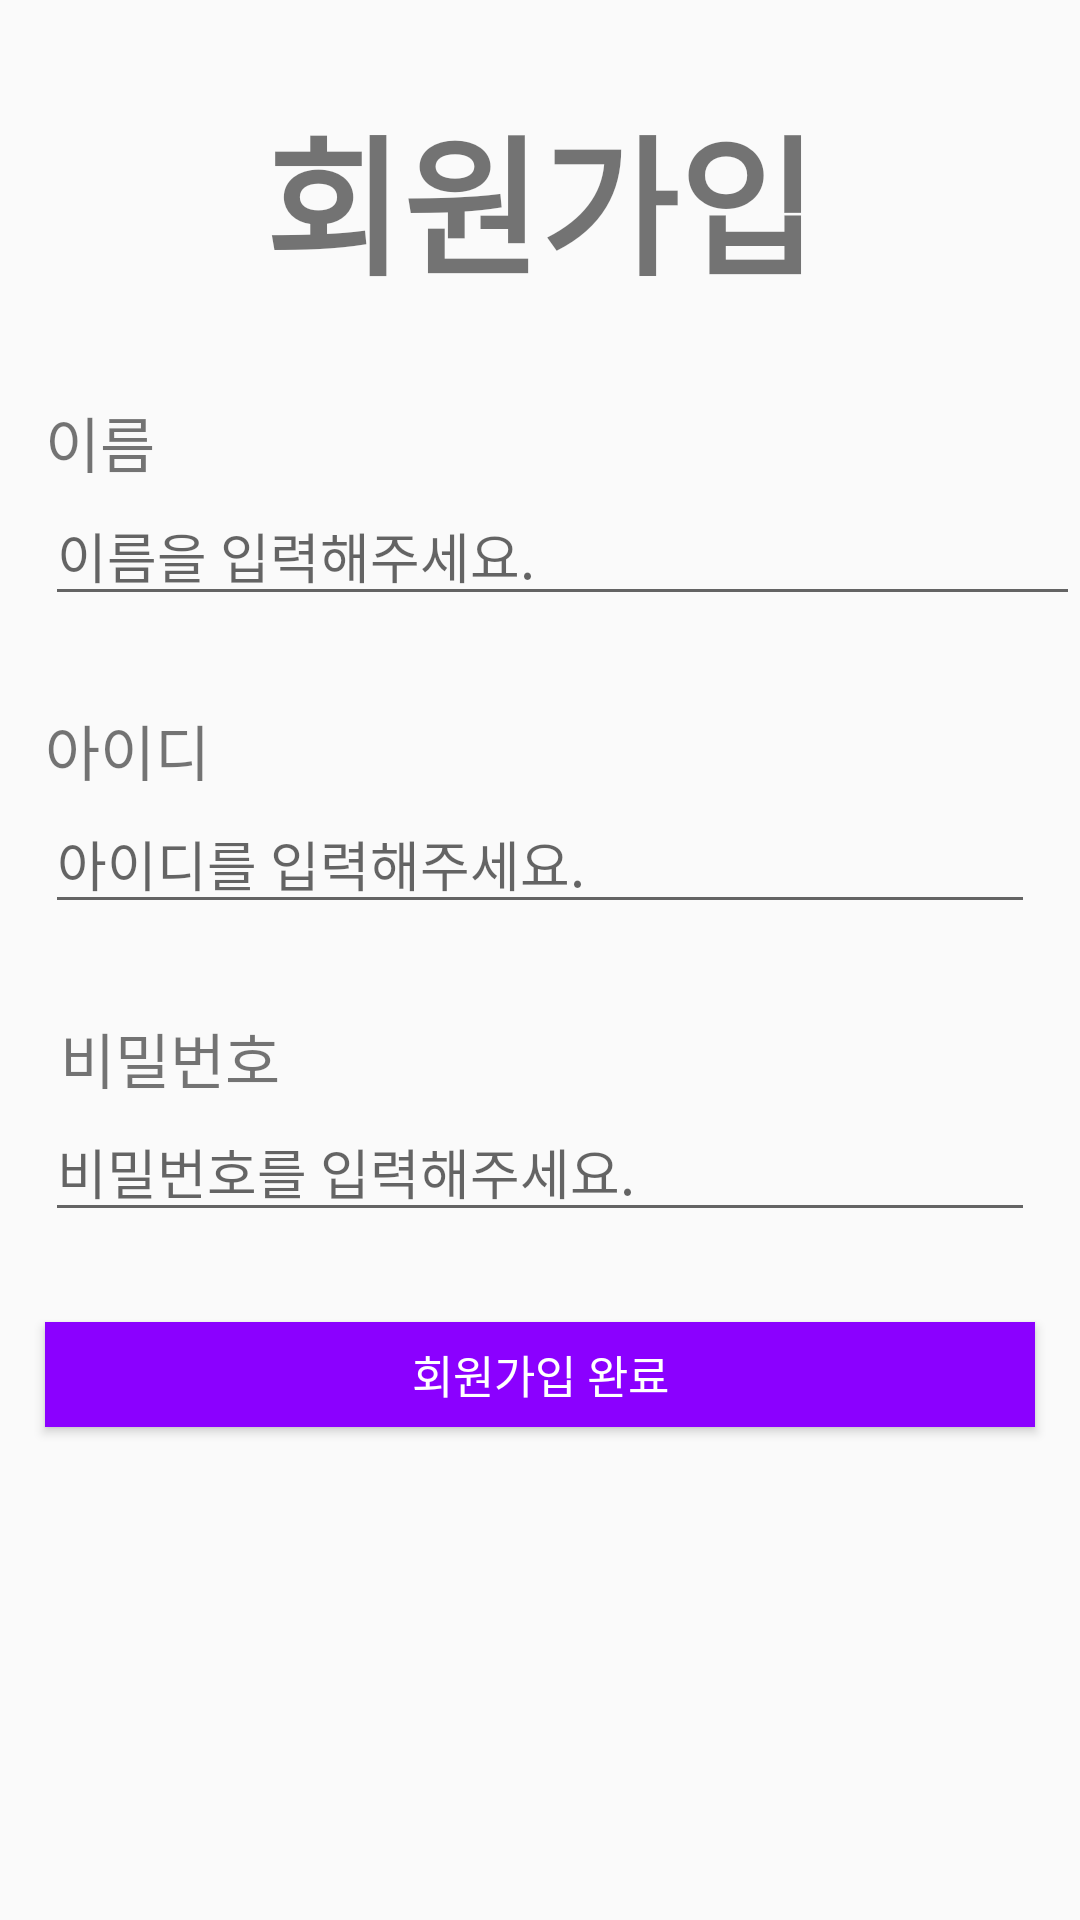

Reconstruct the res/layout file that produces this screen, plus the resources it refers to.
<!-- AndroidManifest.xml: application theme Theme.Seminar1 -->
<!-- res/layout/activity_sign_up.xml -->
<?xml version="1.0" encoding="utf-8"?>
<androidx.constraintlayout.widget.ConstraintLayout xmlns:android="http://schemas.android.com/apk/res/android"
    xmlns:app="http://schemas.android.com/apk/res-auto"
    xmlns:tools="http://schemas.android.com/tools"
    android:layout_width="match_parent"
    android:layout_height="match_parent"
    tools:context=".SignUpActivity">
    <Button
        android:id="@+id/buttonSuCom"
        android:layout_width="match_parent"
        android:layout_height="35dp"
        android:text="@string/signup"
        android:background="#8b00ff"
        android:textSize="15sp"
        android:layout_marginStart="15dp"
        android:layout_marginEnd="15dp"
        android:layout_marginTop="30dp"
        android:textColor="@color/white"

        app:layout_constraintStart_toStartOf="parent"
        app:layout_constraintEnd_toEndOf="parent"
        app:layout_constraintTop_toBottomOf="@id/EditPw"
        />
    <TextView
        android:id="@+id/SignUp"
        android:layout_width="wrap_content"
        android:layout_height="wrap_content"
        android:text="@string/회원가입"
        android:textSize="50sp"
        android:layout_marginTop="30dp"
        android:textStyle="bold"

        app:layout_constraintStart_toStartOf="parent"
        app:layout_constraintEnd_toEndOf="parent"
        app:layout_constraintTop_toTopOf="parent"

    />

    <TextView
        android:id="@+id/SignName"
        android:layout_width="match_parent"
        android:layout_height="wrap_content"
        android:text="@string/이름"
        android:textSize="20sp"
        android:layout_marginTop="30dp"
        android:layout_marginStart="15dp"
        android:layout_marginEnd="15dp"


        app:layout_constraintStart_toStartOf="parent"
        app:layout_constraintEnd_toEndOf="parent"
        app:layout_constraintTop_toBottomOf="@id/SignUp"
        />
    <TextView
        android:id="@+id/SignId"
        android:layout_width="match_parent"
        android:layout_height="wrap_content"
        android:text="@string/아이디"
        android:textSize="20sp"
        android:layout_marginTop="30dp"
        android:layout_marginStart="15dp"
        android:layout_marginEnd="15dp"

        app:layout_constraintStart_toStartOf="parent"
        app:layout_constraintEnd_toEndOf="parent"
        app:layout_constraintTop_toBottomOf="@id/EditName"
        />
    <TextView
        android:id="@+id/SignPw"
        android:layout_width="match_parent"
        android:layout_height="wrap_content"
        android:text="@string/비밀번호"
        android:textSize="20sp"
        android:layout_marginTop="30dp"
        android:layout_marginStart="20dp"


        app:layout_constraintStart_toStartOf="parent"
        app:layout_constraintEnd_toEndOf="parent"
        app:layout_constraintTop_toBottomOf="@id/EditId"
        />

    <EditText
        android:id="@+id/EditName"
        android:layout_width="match_parent"
        android:layout_height="wrap_content"
        android:hint="@string/input_name"
        android:layout_marginBottom="330dp"
        android:layout_marginStart="15dp"
        android:importantForAutofill="no"
        android:inputType="text"


        app:layout_constraintTop_toBottomOf="@id/SignName"


        tools:layout_editor_absoluteX="15dp" />
    <EditText
        android:id="@+id/EditId"
        android:layout_width="match_parent"
        android:layout_height="wrap_content"
        android:layout_marginStart="15dp"
        android:layout_marginEnd="15dp"
        android:hint="@string/input_id"
        android:layout_marginBottom="170dp"
        android:importantForAutofill="no"
        android:inputType="text"


        app:layout_constraintTop_toBottomOf="@id/SignId"

        />
    <EditText
        android:id="@+id/EditPw"
        android:layout_width="match_parent"
        android:layout_height="wrap_content"
        android:layout_marginStart="15dp"
        android:layout_marginEnd="15dp"
        android:hint="@string/input_pw"

        android:importantForAutofill="no"
        android:inputType="textPassword"


        app:layout_constraintTop_toBottomOf="@id/SignPw"



        />
</androidx.constraintlayout.widget.ConstraintLayout>
<!-- resources referenced by this layout -->
<resources>
  <string name="input_id">아이디를 입력해주세요.</string>
  <string name="input_name">이름을 입력해주세요.</string>
  <string name="input_pw">비밀번호를 입력해주세요.</string>
  <string name="signup">회원가입 완료</string>
  <style name="Theme.Seminar1" parent="Theme.AppCompat.Light">
          
          <item name="colorPrimary">@color/purple_500</item>
          <item name="colorPrimaryVariant">@color/purple_700</item>
          <item name="colorOnPrimary">@color/white</item>
          
          <item name="colorSecondary">@color/teal_200</item>
          <item name="colorSecondaryVariant">@color/teal_700</item>
          <item name="colorOnSecondary">@color/black</item>
          
          <item name="android:statusBarColor" tools:targetApi="l">?attr/colorPrimaryVariant</item>
          
      </style>
  <!-- not gathered from this repository: default colours our renderer supplied (Android Studio template values) -->
  <color name="purple_500">#FF6200EE</color>
  <color name="purple_700">#FF3700B3</color>
  <color name="teal_200">#FF03DAC5</color>
  <color name="teal_700">#FF018786</color>
  <color name="black">#FF000000</color>
  <color name="white">#FFFFFFFF</color>
</resources>
